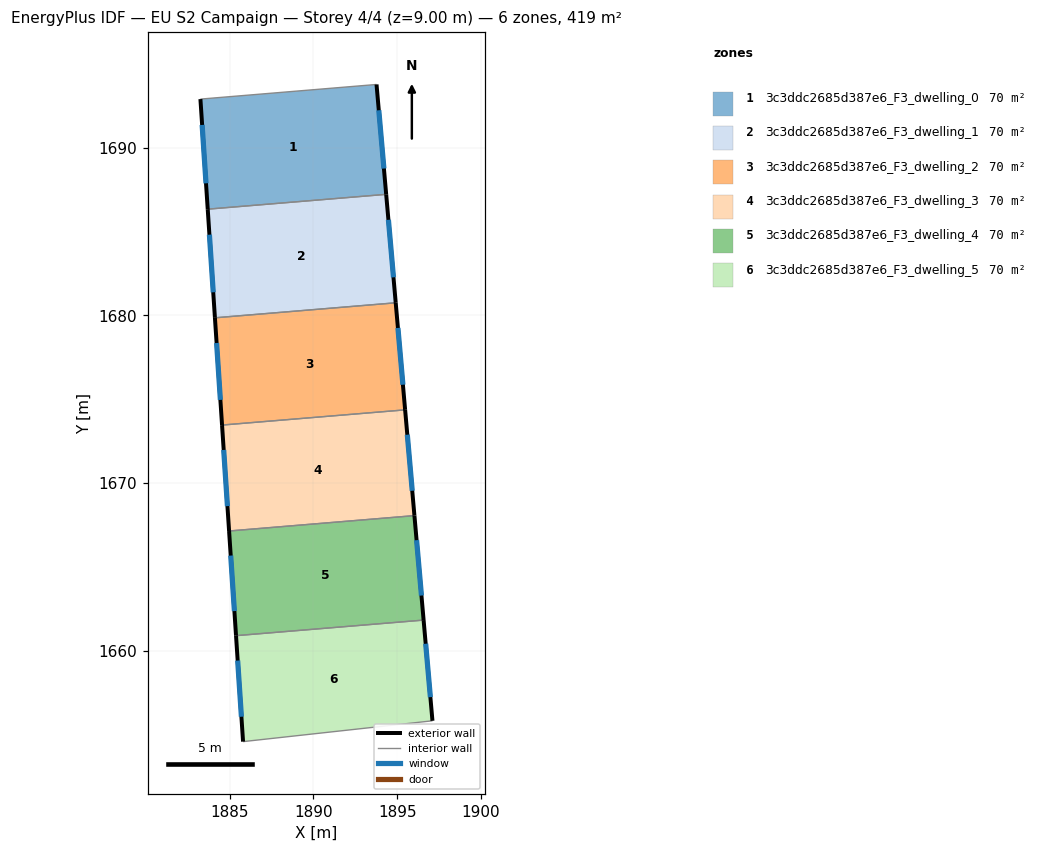
=== STOREY PLAN SPEC (per zone: floor XY polygon, exterior-wall plan segments, windows/doors) ===
zone 1: 3c3ddc2685d387e6_F3_dwelling_0  (69.9 m²)
  floor: (1893.76, 1693.79) (1894.34, 1687.23) (1883.69, 1686.34) (1883.25, 1692.91)
  exterior wall: (1894.34, 1687.23) – (1893.76, 1693.79)  [6.6 m]
    window: (1894.20, 1688.77) – (1893.90, 1692.25)  [5.6 m²]
  exterior wall: (1883.25, 1692.91) – (1883.69, 1686.34)  [6.6 m]
    window: (1883.36, 1691.37) – (1883.59, 1687.89)  [5.6 m²]
  interior walls: 2
zone 2: 3c3ddc2685d387e6_F3_dwelling_1  (69.9 m²)
  floor: (1894.34, 1687.23) (1894.91, 1680.76) (1884.12, 1679.86) (1883.69, 1686.34)
  exterior wall: (1894.91, 1680.76) – (1894.34, 1687.23)  [6.5 m]
    window: (1894.78, 1682.28) – (1894.47, 1685.71)  [5.5 m²]
  exterior wall: (1883.69, 1686.34) – (1884.12, 1679.86)  [6.5 m]
    window: (1883.79, 1684.82) – (1884.02, 1681.38)  [5.5 m²]
  interior walls: 2
zone 3: 3c3ddc2685d387e6_F3_dwelling_2  (69.9 m²)
  floor: (1894.91, 1680.76) (1895.47, 1674.37) (1884.54, 1673.46) (1884.12, 1679.86)
  exterior wall: (1895.47, 1674.37) – (1894.91, 1680.76)  [6.4 m]
    window: (1895.34, 1675.87) – (1895.04, 1679.26)  [5.4 m²]
  exterior wall: (1884.12, 1679.86) – (1884.54, 1673.46)  [6.4 m]
    window: (1884.22, 1678.36) – (1884.44, 1674.96)  [5.4 m²]
  interior walls: 2
zone 4: 3c3ddc2685d387e6_F3_dwelling_3  (69.9 m²)
  floor: (1895.47, 1674.37) (1896.03, 1668.05) (1884.96, 1667.14) (1884.54, 1673.46)
  exterior wall: (1896.03, 1668.05) – (1895.47, 1674.37)  [6.3 m]
    window: (1895.90, 1669.54) – (1895.60, 1672.88)  [5.3 m²]
  exterior wall: (1884.54, 1673.46) – (1884.96, 1667.14)  [6.3 m]
    window: (1884.64, 1671.97) – (1884.87, 1668.62)  [5.3 m²]
  interior walls: 2
zone 5: 3c3ddc2685d387e6_F3_dwelling_4  (69.9 m²)
  floor: (1896.03, 1668.05) (1896.57, 1661.82) (1885.38, 1660.89) (1884.96, 1667.14)
  exterior wall: (1896.57, 1661.82) – (1896.03, 1668.05)  [6.3 m]
    window: (1896.45, 1663.28) – (1896.15, 1666.59)  [5.3 m²]
  exterior wall: (1884.96, 1667.14) – (1885.38, 1660.89)  [6.3 m]
    window: (1885.06, 1665.67) – (1885.28, 1662.36)  [5.3 m²]
  interior walls: 2
zone 6: 3c3ddc2685d387e6_F3_dwelling_5  (69.9 m²)
  floor: (1896.57, 1661.82) (1897.10, 1655.81) (1885.80, 1654.57) (1885.38, 1660.89)
  exterior wall: (1897.10, 1655.81) – (1896.57, 1661.82)  [6.0 m]
    window: (1896.98, 1657.22) – (1896.70, 1660.41)  [5.1 m²]
  exterior wall: (1885.38, 1660.89) – (1885.80, 1654.57)  [6.3 m]
    window: (1885.48, 1659.40) – (1885.70, 1656.05)  [5.3 m²]
  interior walls: 2

=== DERIVED (storey summary) ===
Building: EU S2 Campaign
Storey: 4 of 4  (floor level z = 9.00 m)
Storey gross floor area: 419.4 m²
Zones on this storey: 6
  - 3c3ddc2685d387e6_F3_dwelling_0: floor 69.9 m²; exterior wall 13.2 m (39.5 m²); 2 window(s) 11.1 m²; WWR 28.1%
  - 3c3ddc2685d387e6_F3_dwelling_1: floor 69.9 m²; exterior wall 13.0 m (39.0 m²); 2 window(s) 11.0 m²; WWR 28.1%
  - 3c3ddc2685d387e6_F3_dwelling_2: floor 69.9 m²; exterior wall 12.8 m (38.5 m²); 2 window(s) 10.8 m²; WWR 28.1%
  - 3c3ddc2685d387e6_F3_dwelling_3: floor 69.9 m²; exterior wall 12.7 m (38.0 m²); 2 window(s) 10.7 m²; WWR 28.1%
  - 3c3ddc2685d387e6_F3_dwelling_4: floor 69.9 m²; exterior wall 12.5 m (37.6 m²); 2 window(s) 10.6 m²; WWR 28.1%
  - 3c3ddc2685d387e6_F3_dwelling_5: floor 69.9 m²; exterior wall 12.4 m (37.1 m²); 2 window(s) 10.4 m²; WWR 28.1%
Zone adjacency (shared interzone walls):
  - 3c3ddc2685d387e6_F3_dwelling_0 ↔ 3c3ddc2685d387e6_F3_dwelling_1
  - 3c3ddc2685d387e6_F3_dwelling_1 ↔ 3c3ddc2685d387e6_F3_dwelling_2
  - 3c3ddc2685d387e6_F3_dwelling_2 ↔ 3c3ddc2685d387e6_F3_dwelling_3
  - 3c3ddc2685d387e6_F3_dwelling_3 ↔ 3c3ddc2685d387e6_F3_dwelling_4
  - 3c3ddc2685d387e6_F3_dwelling_4 ↔ 3c3ddc2685d387e6_F3_dwelling_5